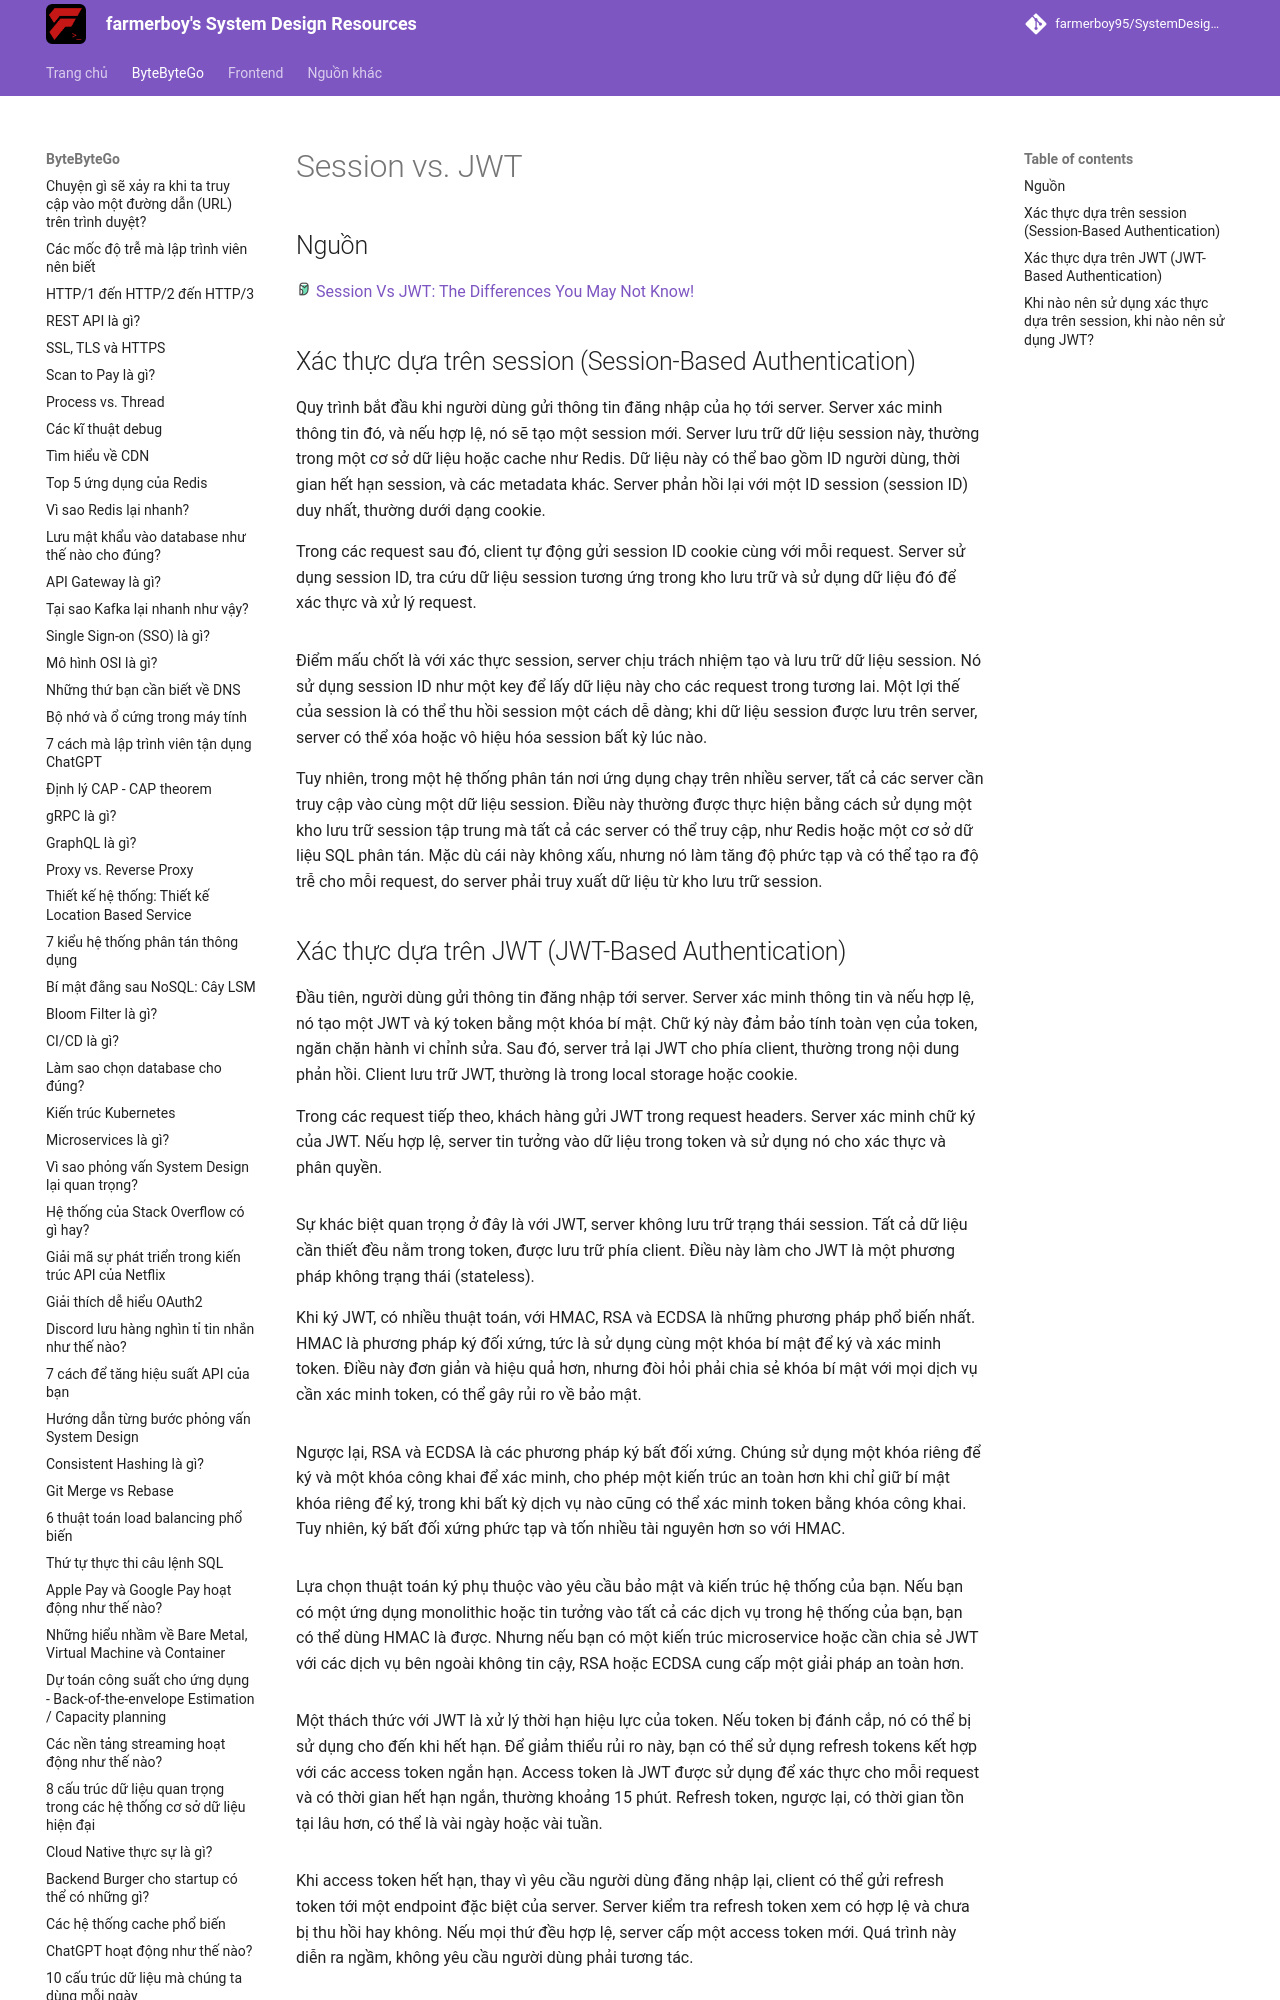

repository: farmerboy95/SystemDesignResources · page: ByteByteGo/session-vs-jwt/index.html · generator: mkdocs

# Session vs. JWT

## Nguồn

<img src="../../assets/images/bytebytego.png" width="16" height="16"/> [Session Vs JWT: The Differences You May Not Know!](https://www.youtube.com/watch?v=fyTxwIa-1U0)

## Xác thực dựa trên session (Session-Based Authentication)

Quy trình bắt đầu khi người dùng gửi thông tin đăng nhập của họ tới server. Server xác minh thông tin đó, và nếu hợp lệ, nó sẽ tạo một session mới. Server lưu trữ dữ liệu session này, thường trong một cơ sở dữ liệu hoặc cache như Redis. Dữ liệu này có thể bao gồm ID người dùng, thời gian hết hạn session, và các metadata khác. Server phản hồi lại với một ID session (session ID) duy nhất, thường dưới dạng cookie.

Trong các request sau đó, client tự động gửi session ID cookie cùng với mỗi request. Server sử dụng session ID, tra cứu dữ liệu session tương ứng trong kho lưu trữ và sử dụng dữ liệu đó để xác thực và xử lý request.

![](../assets/ByteByteGo/session-vs-jwt/figure1.png){:class="centered-img"}

Điểm mấu chốt là với xác thực session, server chịu trách nhiệm tạo và lưu trữ dữ liệu session. Nó sử dụng session ID như một key để lấy dữ liệu này cho các request trong tương lai. Một lợi thế của session là có thể thu hồi session một cách dễ dàng; khi dữ liệu session được lưu trên server, server có thể xóa hoặc vô hiệu hóa session bất kỳ lúc nào. 

Tuy nhiên, trong một hệ thống phân tán nơi ứng dụng chạy trên nhiều server, tất cả các server cần truy cập vào cùng một dữ liệu session. Điều này thường được thực hiện bằng cách sử dụng một kho lưu trữ session tập trung mà tất cả các server có thể truy cập, như Redis hoặc một cơ sở dữ liệu SQL phân tán. Mặc dù cái này không xấu, nhưng nó làm tăng độ phức tạp và có thể tạo ra độ trễ cho mỗi request, do server phải truy xuất dữ liệu từ kho lưu trữ session.
